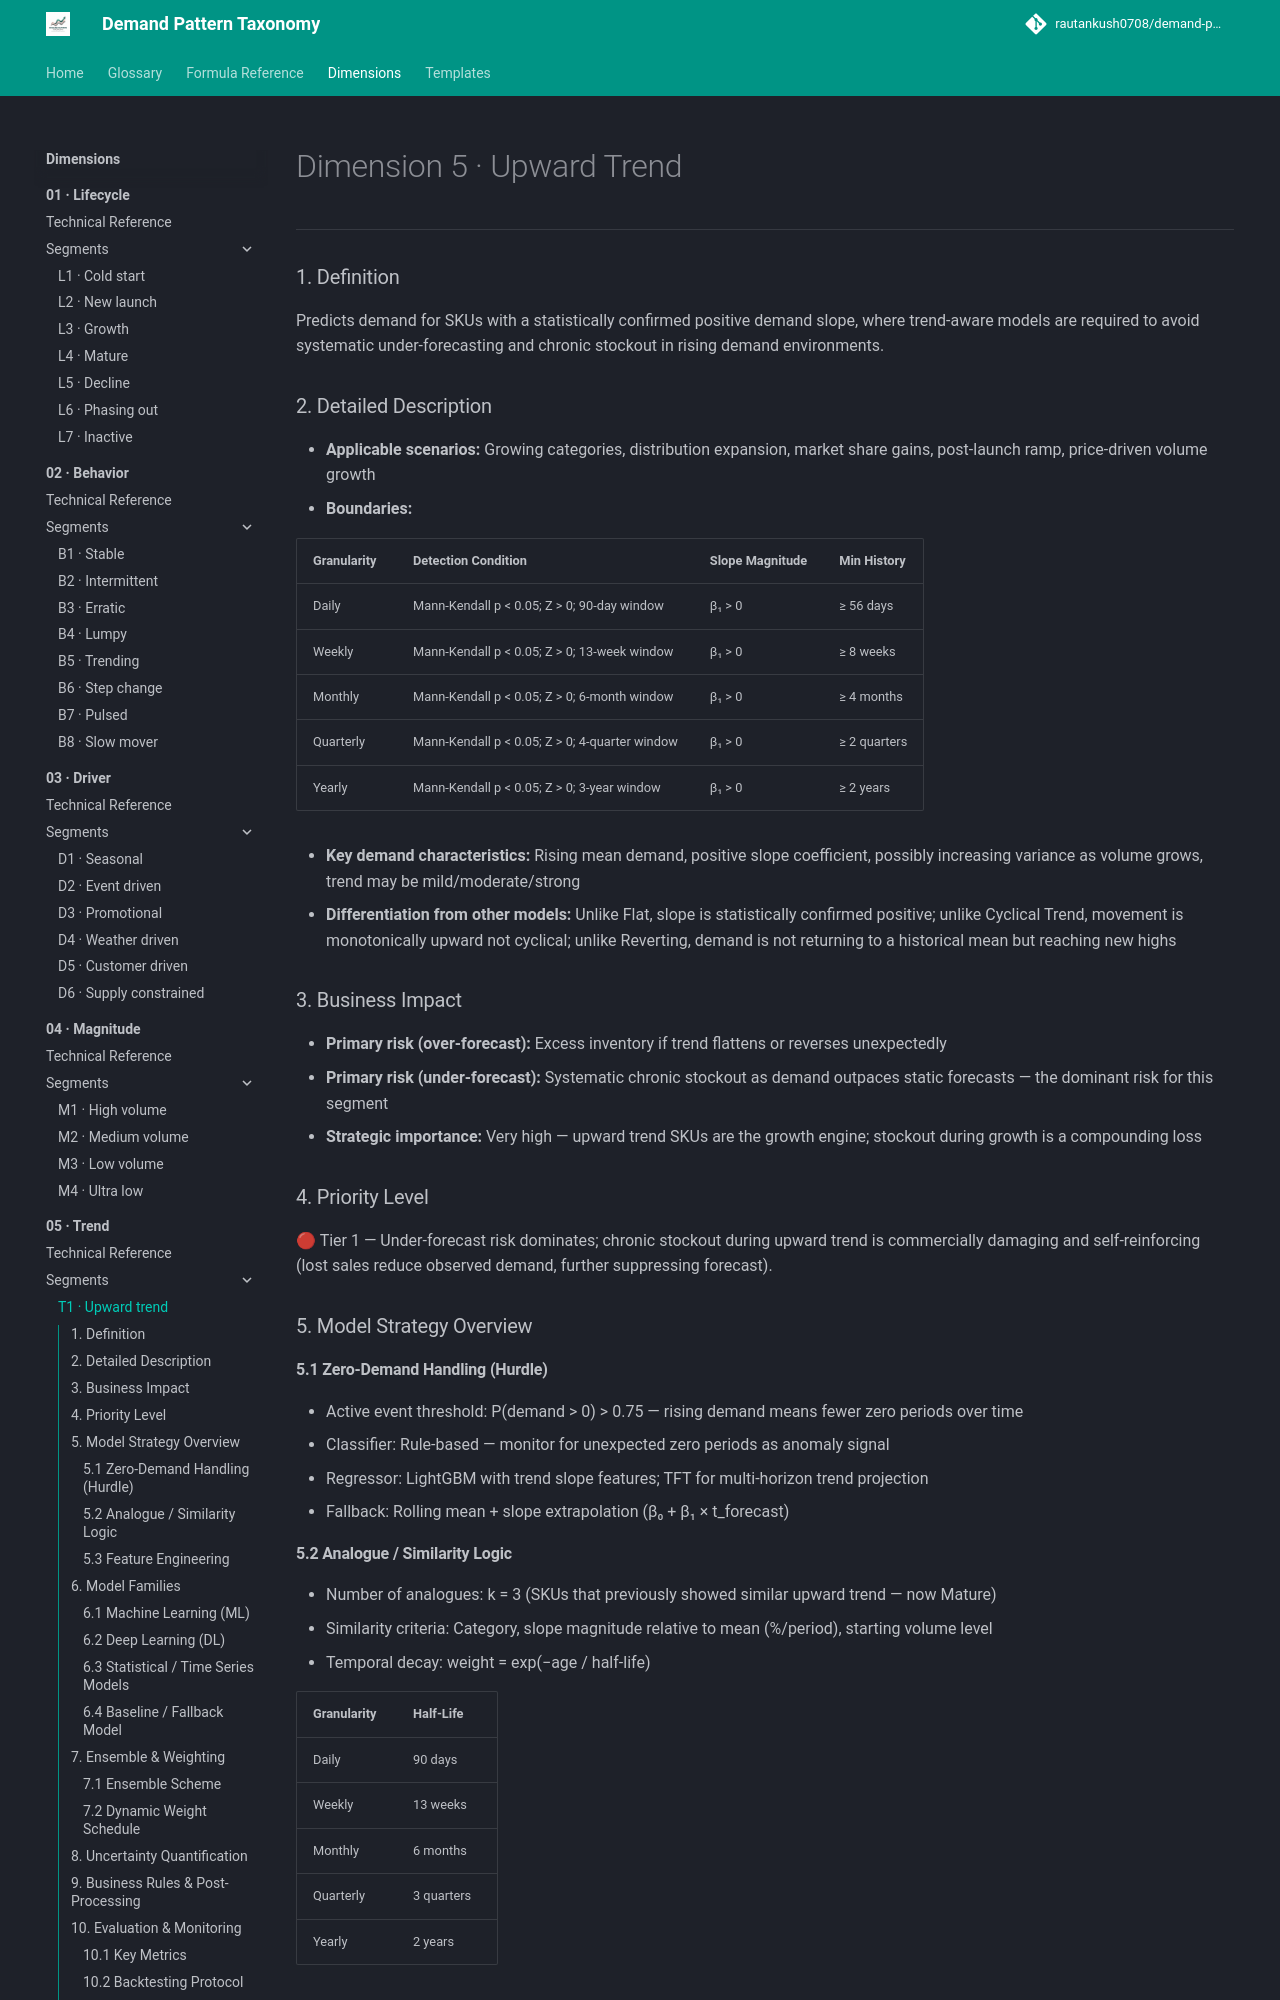

repository: rautankush0708/demand-pattern-taxonomy · page: dimensions/05-trend/t1-upward-trend/index.html · generator: mkdocs

# Dimension 5 · Upward Trend

---

### 1. Definition

Predicts demand for SKUs with a statistically confirmed positive demand slope, where trend-aware models are required to avoid systematic under-forecasting and chronic stockout in rising demand environments.

### 2. Detailed Description

- **Applicable scenarios:** Growing categories, distribution expansion, market share gains, post-launch ramp, price-driven volume growth
- **Boundaries:**

| Granularity | Detection Condition | Slope Magnitude | Min History |
|---|---|---|---|
| Daily | Mann-Kendall p < 0.05; Z > 0; 90-day window | β₁ > 0 | ≥ 56 days |
| Weekly | Mann-Kendall p < 0.05; Z > 0; 13-week window | β₁ > 0 | ≥ 8 weeks |
| Monthly | Mann-Kendall p < 0.05; Z > 0; 6-month window | β₁ > 0 | ≥ 4 months |
| Quarterly | Mann-Kendall p < 0.05; Z > 0; 4-quarter window | β₁ > 0 | ≥ 2 quarters |
| Yearly | Mann-Kendall p < 0.05; Z > 0; 3-year window | β₁ > 0 | ≥ 2 years |

- **Key demand characteristics:** Rising mean demand, positive slope coefficient, possibly increasing variance as volume grows, trend may be mild/moderate/strong
- **Differentiation from other models:** Unlike Flat, slope is statistically confirmed positive; unlike Cyclical Trend, movement is monotonically upward not cyclical; unlike Reverting, demand is not returning to a historical mean but reaching new highs

### 3. Business Impact

- **Primary risk (over-forecast):** Excess inventory if trend flattens or reverses unexpectedly
- **Primary risk (under-forecast):** Systematic chronic stockout as demand outpaces static forecasts — the dominant risk for this segment
- **Strategic importance:** Very high — upward trend SKUs are the growth engine; stockout during growth is a compounding loss

### 4. Priority Level

🔴 Tier 1 — Under-forecast risk dominates; chronic stockout during upward trend is commercially damaging and self-reinforcing (lost sales reduce observed demand, further suppressing forecast).

### 5. Model Strategy Overview

#### 5.1 Zero-Demand Handling (Hurdle)

- Active event threshold: P(demand > 0) > 0.75 — rising demand means fewer zero periods over time
- Classifier: Rule-based — monitor for unexpected zero periods as anomaly signal
- Regressor: LightGBM with trend slope features; TFT for multi-horizon trend projection
- Fallback: Rolling mean + slope extrapolation (β₀ + β₁ × t_forecast)
